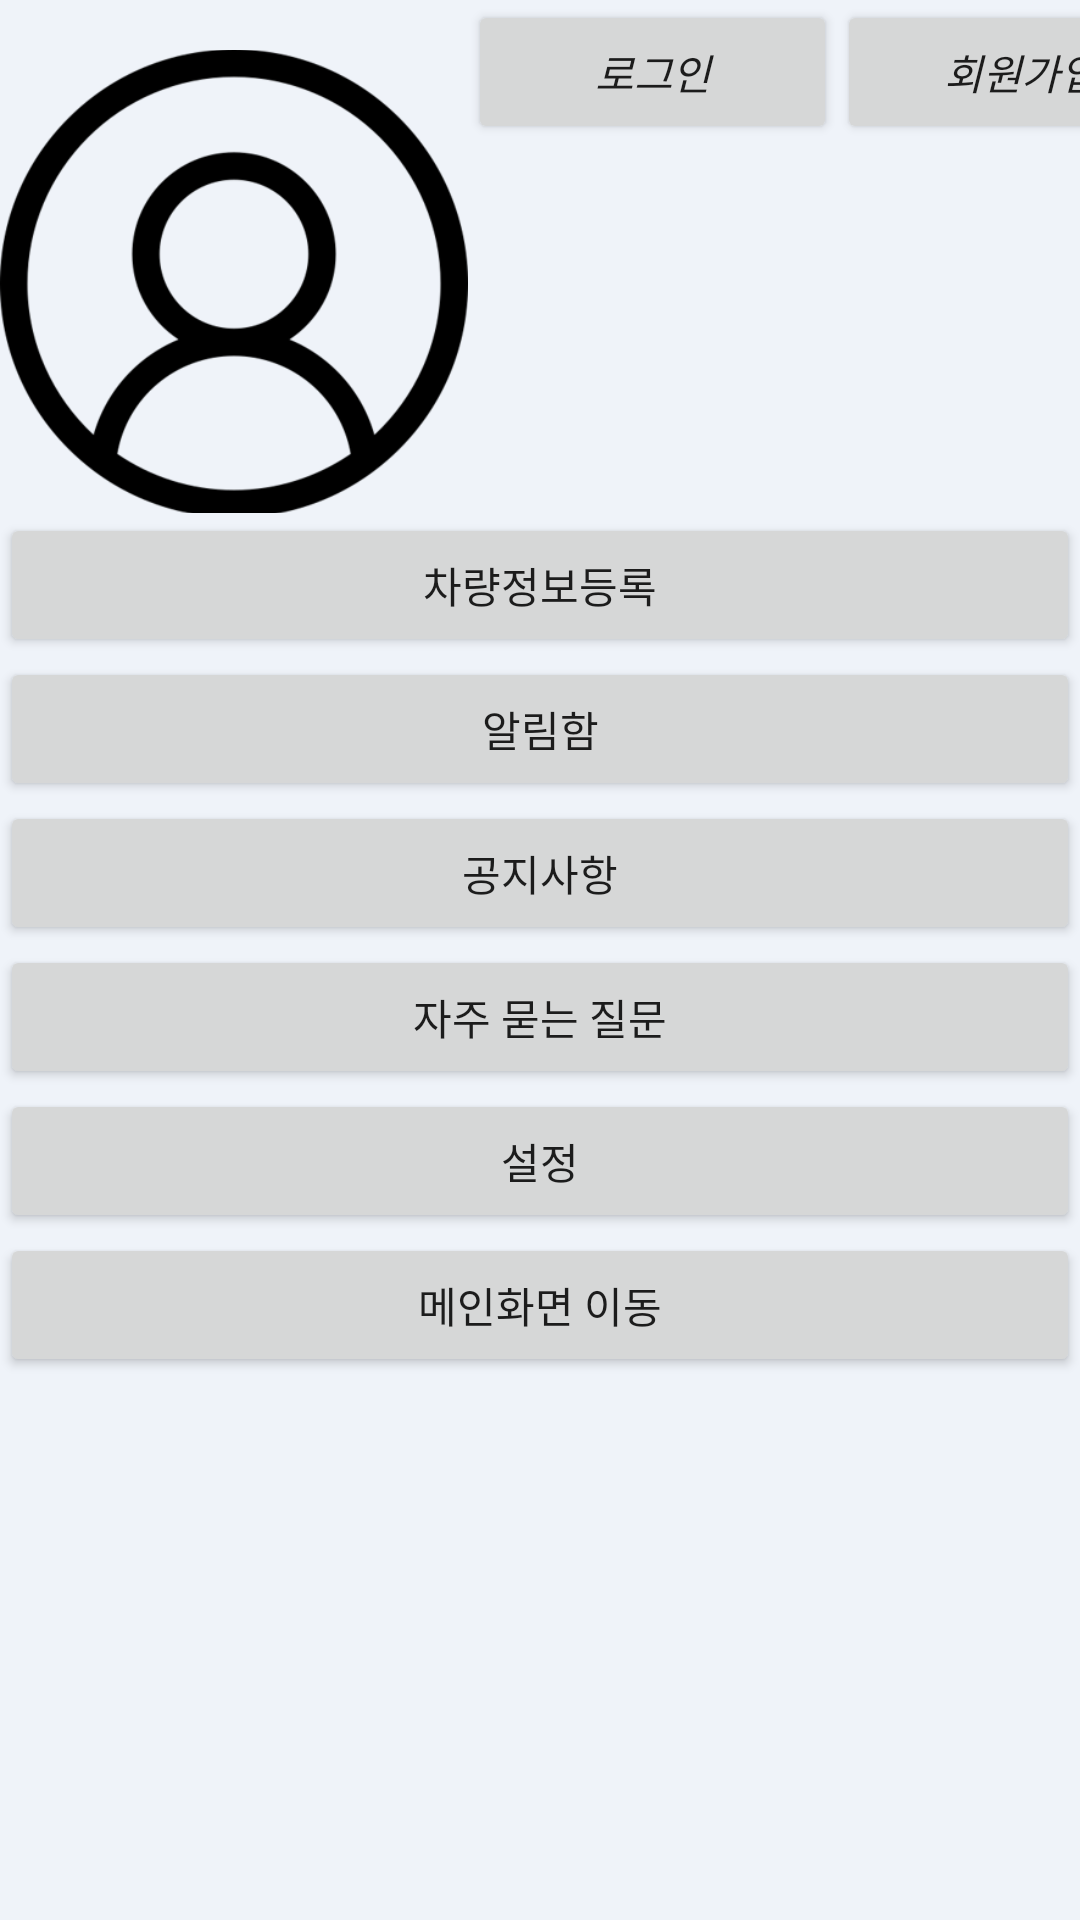

Android layout source for this screen:
<!-- AndroidManifest.xml: application theme Theme.App_addition2_test -->
<!-- res/layout/activity_main_to_list.xml -->
<?xml version="1.0" encoding="utf-8"?>
<LinearLayout xmlns:android="http://schemas.android.com/apk/res/android"
    xmlns:app="http://schemas.android.com/apk/res-auto"
    xmlns:tools="http://schemas.android.com/tools"
    android:layout_width="match_parent"
    android:layout_height="match_parent"
    android:background="#FFEFF3F9"
    tools:context=".MainToListActivity">

    <LinearLayout
        android:layout_width="match_parent"
        android:layout_height="match_parent"
        android:orientation="vertical">

        <TableLayout
            android:layout_width="match_parent"
            android:layout_height="171dp">

            <TableRow
                android:layout_width="match_parent"
                android:layout_height="match_parent"
                android:orientation="vertical">

                <ImageView
                    android:id="@+id/imageView"
                    android:layout_width="156dp"
                    android:layout_height="189dp"
                    android:gravity="left"
                    app:srcCompat="@drawable/user" />

                
                
                
                
                
                
                
                
                

                <Button
                    android:id="@+id/button111"
                    android:layout_width="123dp"
                    android:layout_height="wrap_content"
                    android:text="로그인"
                    android:textStyle="italic" />

                <Button
                    android:id="@+id/button112"
                    android:layout_width="123dp"
                    android:scrollbarAlwaysDrawHorizontalTrack="false"
                    android:scrollHorizontally="false"
                    android:text="회원가입"
                    android:textStyle="italic" />


            </TableRow>

        </TableLayout>

        <Button
            android:id="@+id/button5"
            android:layout_width="match_parent"
            android:layout_height="wrap_content"
            android:text="차량정보등록" />

        <Button
            android:id="@+id/button6"
            android:layout_width="match_parent"
            android:layout_height="wrap_content"
            android:text="알림함" />

        <Button
            android:id="@+id/button7"
            android:layout_width="match_parent"
            android:layout_height="wrap_content"
            android:text="공지사항" />

        <Button
            android:id="@+id/button8"
            android:layout_width="match_parent"
            android:layout_height="wrap_content"
            android:text="자주 묻는 질문" />

        <Button
            android:id="@+id/button9"
            android:layout_width="match_parent"
            android:layout_height="wrap_content"
            android:text="설정" />

        <Button
            android:id="@+id/button"
            android:layout_width="match_parent"
            android:layout_height="wrap_content"
            android:text="메인화면 이동" />

    </LinearLayout>

</LinearLayout>
<!-- resources referenced by this layout -->
<resources>
  <!-- drawable user: png bitmap (drawable, 16079 bytes) -->
  <style name="Theme.App_addition2_test" parent="Theme.MaterialComponents.DayNight.DarkActionBar">
          
          <item name="colorPrimary">@color/purple_500</item>
          <item name="colorPrimaryVariant">@color/purple_700</item>
          <item name="colorOnPrimary">@color/white</item>
          
          <item name="colorSecondary">@color/teal_200</item>
          <item name="colorSecondaryVariant">@color/teal_700</item>
          <item name="colorOnSecondary">@color/black</item>
          
          <item name="android:statusBarColor" tools:targetApi="l">?attr/colorPrimaryVariant</item>
          
      </style>
  <!-- not gathered from this repository: default colours our renderer supplied (Android Studio template values) -->
  <color name="purple_500">#FF6200EE</color>
  <color name="purple_700">#FF3700B3</color>
  <color name="teal_200">#FF03DAC5</color>
  <color name="teal_700">#FF018786</color>
  <color name="black">#FF000000</color>
  <color name="white">#FFFFFFFF</color>
</resources>
